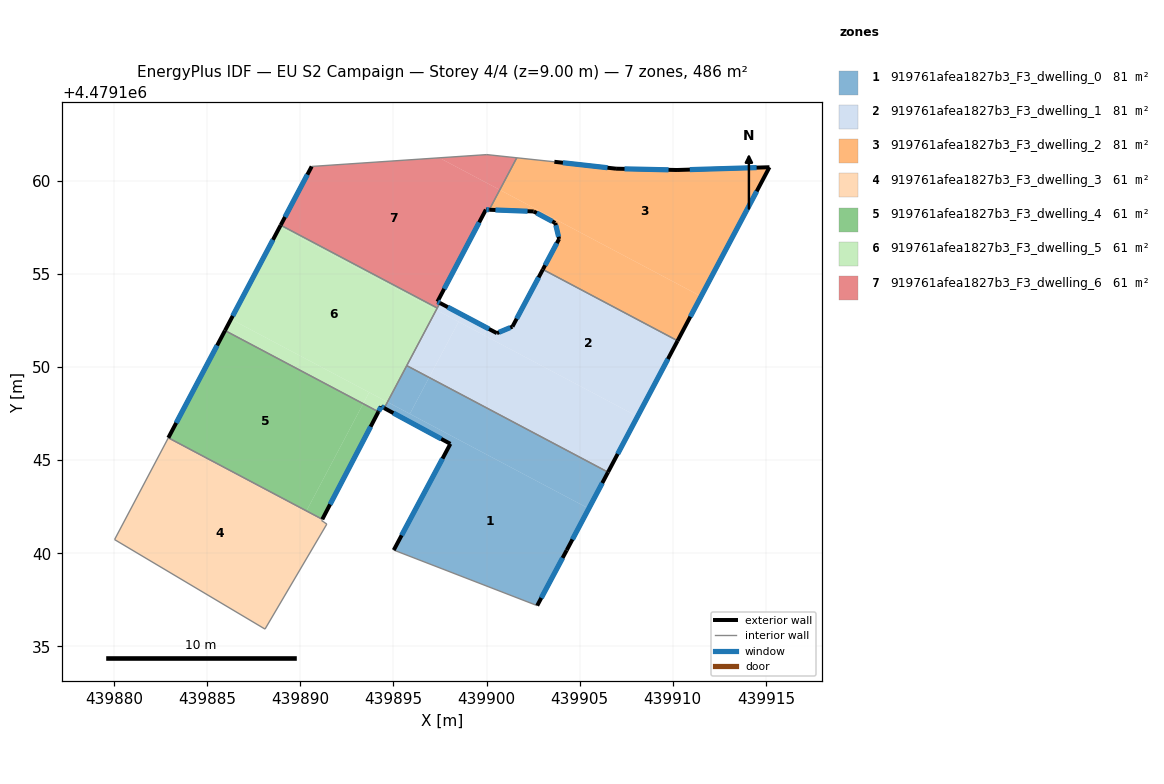
=== STOREY PLAN SPEC (per zone: floor XY polygon, exterior-wall plan segments, windows/doors) ===
zone 1: 919761afea1827b3_F3_dwelling_0  (80.9 m²)
  floor: (439902.72, 4479137.19) (439904.30, 4479140.17) (439905.49, 4479142.40) (439894.68, 4479148.12) (439894.51, 4479147.79) (439898.06, 4479145.88) (439895.02, 4479140.17)
  floor: (439895.89, 4479147.49) (439896.92, 4479149.44) (439895.72, 4479150.07) (439894.68, 4479148.12)
  floor: (439905.49, 4479142.40) (439906.52, 4479144.36) (439896.92, 4479149.44) (439895.89, 4479147.49)
  exterior wall: (439895.02, 4479140.17) – (439898.06, 4479145.88)  [6.5 m]
    window: (439895.44, 4479140.96) – (439897.64, 4479145.08)  [10.1 m²]
  exterior wall: (439898.06, 4479145.88) – (439894.51, 4479147.79)  [4.0 m]
    window: (439897.57, 4479146.14) – (439895.00, 4479147.53)  [6.3 m²]
  exterior wall: (439906.52, 4479144.36) – (439904.30, 4479140.17)  [4.7 m]
    window: (439906.22, 4479143.77) – (439904.61, 4479140.75)  [7.4 m²]
  exterior wall: (439904.30, 4479140.17) – (439902.72, 4479137.19)  [3.4 m]
    window: (439904.09, 4479139.75) – (439902.94, 4479137.60)  [5.3 m²]
  interior walls: 3
zone 2: 919761afea1827b3_F3_dwelling_1  (80.9 m²)
  floor: (439908.11, 4479147.35) (439910.26, 4479151.41) (439903.03, 4479155.24) (439901.39, 4479152.17) (439900.56, 4479151.82) (439900.05, 4479152.09) (439899.85, 4479151.71)
  floor: (439906.52, 4479144.36) (439908.11, 4479147.35) (439898.50, 4479152.43) (439896.92, 4479149.44)
  floor: (439896.92, 4479149.44) (439898.50, 4479152.43) (439897.30, 4479153.06) (439895.72, 4479150.07)
  floor: (439899.85, 4479151.72) (439900.05, 4479152.09) (439897.50, 4479153.44) (439897.30, 4479153.06)
  exterior wall: (439897.50, 4479153.44) – (439900.56, 4479151.82)  [3.5 m]
    window: (439897.92, 4479153.21) – (439900.13, 4479152.04)  [5.4 m²]
  exterior wall: (439900.56, 4479151.82) – (439901.39, 4479152.17)  [0.9 m]
    window: (439900.67, 4479151.87) – (439901.28, 4479152.12)  [1.4 m²]
  exterior wall: (439901.39, 4479152.17) – (439903.03, 4479155.24)  [3.5 m]
    window: (439901.62, 4479152.59) – (439902.80, 4479154.81)  [5.4 m²]
  exterior wall: (439910.26, 4479151.41) – (439906.52, 4479144.36)  [8.0 m]
    window: (439909.74, 4479150.43) – (439907.04, 4479145.33)  [12.5 m²]
  interior walls: 4
zone 3: 919761afea1827b3_F3_dwelling_2  (80.9 m²)
  floor: (439911.52, 4479153.79) (439915.19, 4479160.72) (439910.23, 4479160.58) (439906.95, 4479160.65) (439903.64, 4479161.02) (439901.62, 4479161.23) (439900.71, 4479159.51)
  floor: (439910.26, 4479151.41) (439911.52, 4479153.79) (439903.26, 4479158.16) (439903.18, 4479158.01) (439903.69, 4479157.73) (439903.90, 4479156.88) (439903.03, 4479155.24)
  floor: (439903.18, 4479158.01) (439903.26, 4479158.16) (439900.71, 4479159.51) (439900.15, 4479158.44) (439902.53, 4479158.35)
  exterior wall: (439915.19, 4479160.72) – (439910.26, 4479151.41)  [10.5 m]
    window: (439914.50, 4479159.43) – (439910.94, 4479152.70)  [16.5 m²]
  exterior wall: (439903.03, 4479155.24) – (439903.90, 4479156.88)  [1.9 m]
    window: (439903.15, 4479155.46) – (439903.78, 4479156.65)  [2.9 m²]
  exterior wall: (439903.90, 4479156.88) – (439903.69, 4479157.73)  [0.9 m]
    window: (439903.87, 4479156.99) – (439903.72, 4479157.61)  [1.4 m²]
  exterior wall: (439903.69, 4479157.73) – (439902.53, 4479158.35)  [1.3 m]
    window: (439903.53, 4479157.82) – (439902.70, 4479158.26)  [2.1 m²]
  exterior wall: (439902.53, 4479158.35) – (439900.15, 4479158.44)  [2.4 m]
    window: (439902.20, 4479158.36) – (439900.48, 4479158.43)  [3.7 m²]
  exterior wall: (439903.64, 4479161.02) – (439906.95, 4479160.65)  [3.3 m]
    window: (439904.10, 4479160.97) – (439906.49, 4479160.70)  [5.2 m²]
  exterior wall: (439906.95, 4479160.65) – (439910.23, 4479160.58)  [3.3 m]
    window: (439907.41, 4479160.64) – (439909.77, 4479160.59)  [5.1 m²]
  exterior wall: (439910.23, 4479160.58) – (439915.19, 4479160.72)  [5.0 m]
    window: (439910.91, 4479160.60) – (439914.50, 4479160.70)  [7.8 m²]
  interior walls: 3
zone 4: 919761afea1827b3_F3_dwelling_3  (61.2 m²)
  floor: (439888.11, 4479135.93) (439891.43, 4479141.57) (439891.27, 4479141.67) (439891.15, 4479141.76) (439891.16, 4479141.79) (439882.90, 4479146.16) (439880.03, 4479140.74)
  floor: (439890.31, 4479142.24) (439890.33, 4479142.28) (439882.92, 4479146.20) (439882.90, 4479146.16)
  floor: (439891.16, 4479141.79) (439891.18, 4479141.83) (439890.33, 4479142.28) (439890.31, 4479142.24)
  interior walls: 7
zone 5: 919761afea1827b3_F3_dwelling_4  (60.8 m²)
  floor: (439890.33, 4479142.28) (439893.38, 4479148.03) (439885.96, 4479151.96) (439882.92, 4479146.20)
  floor: (439891.18, 4479141.83) (439894.20, 4479147.60) (439893.38, 4479148.03) (439890.33, 4479142.28)
  exterior wall: (439894.20, 4479147.60) – (439891.18, 4479141.83)  [6.5 m]
    window: (439893.78, 4479146.80) – (439891.60, 4479142.63)  [10.2 m²]
  exterior wall: (439882.92, 4479146.20) – (439885.96, 4479151.96)  [6.5 m]
    window: (439883.34, 4479147.00) – (439885.54, 4479151.16)  [10.2 m²]
  interior walls: 2
zone 6: 919761afea1827b3_F3_dwelling_5  (60.8 m²)
  floor: (439894.68, 4479148.12) (439897.30, 4479153.06) (439888.90, 4479157.51) (439886.28, 4479152.57)
  floor: (439893.38, 4479148.03) (439893.70, 4479148.64) (439886.28, 4479152.57) (439885.96, 4479151.96)
  floor: (439897.30, 4479153.06) (439897.35, 4479153.17) (439888.95, 4479157.62) (439888.90, 4479157.51)
  floor: (439894.51, 4479147.79) (439894.68, 4479148.12) (439893.70, 4479148.64) (439893.38, 4479148.03) (439894.20, 4479147.60) (439894.34, 4479147.88)
  exterior wall: (439885.96, 4479151.96) – (439888.95, 4479157.62)  [6.4 m]
    window: (439886.38, 4479152.74) – (439888.54, 4479156.83)  [10.0 m²]
  exterior wall: (439894.51, 4479147.79) – (439894.34, 4479147.88)  [0.2 m]
    window: (439894.49, 4479147.81) – (439894.37, 4479147.87)  [0.3 m²]
  exterior wall: (439894.34, 4479147.88) – (439894.20, 4479147.60)  [0.3 m]
    window: (439894.32, 4479147.84) – (439894.22, 4479147.64)  [0.5 m²]
  interior walls: 4
zone 7: 919761afea1827b3_F3_dwelling_6  (60.8 m²)
  floor: (439897.50, 4479153.44) (439897.37, 4479153.51) (439899.97, 4479158.45) (439900.15, 4479158.44) (439900.71, 4479159.51) (439897.47, 4479161.23) (439890.62, 4479160.77) (439888.95, 4479157.62) (439897.35, 4479153.17)
  floor: (439900.71, 4479159.51) (439901.62, 4479161.23) (439900.02, 4479161.40) (439897.47, 4479161.23)
  exterior wall: (439897.37, 4479153.51) – (439897.50, 4479153.44)  [0.1 m]
    window: (439897.38, 4479153.50) – (439897.48, 4479153.45)  [0.2 m²]
  exterior wall: (439888.95, 4479157.62) – (439890.62, 4479160.77)  [3.6 m]
    window: (439889.18, 4479158.05) – (439890.38, 4479160.33)  [5.6 m²]
  exterior wall: (439900.15, 4479158.44) – (439899.97, 4479158.45)  [0.2 m]
    window: (439900.12, 4479158.44) – (439899.99, 4479158.45)  [0.3 m²]
  exterior wall: (439899.97, 4479158.45) – (439897.37, 4479153.51)  [5.6 m]
    window: (439899.61, 4479157.76) – (439897.73, 4479154.19)  [8.7 m²]
  interior walls: 5

=== DERIVED (storey summary) ===
Building: EU S2 Campaign
Storey: 4 of 4  (floor level z = 9.00 m)
Storey gross floor area: 486.2 m²
Zones on this storey: 7
  - 919761afea1827b3_F3_dwelling_0: floor 80.9 m²; exterior wall 18.6 m (55.8 m²); 4 window(s) 29.1 m²; WWR 52.2%
  - 919761afea1827b3_F3_dwelling_1: floor 80.9 m²; exterior wall 15.8 m (47.5 m²); 4 window(s) 24.8 m²; WWR 52.2%
  - 919761afea1827b3_F3_dwelling_2: floor 80.9 m²; exterior wall 28.5 m (85.6 m²); 8 window(s) 44.7 m²; WWR 52.2%
  - 919761afea1827b3_F3_dwelling_3: floor 61.2 m²
  - 919761afea1827b3_F3_dwelling_4: floor 60.8 m²; exterior wall 13.0 m (39.1 m²); 2 window(s) 20.4 m²; WWR 52.2%
  - 919761afea1827b3_F3_dwelling_5: floor 60.8 m²; exterior wall 6.9 m (20.7 m²); 3 window(s) 10.8 m²; WWR 52.2%
  - 919761afea1827b3_F3_dwelling_6: floor 60.8 m²; exterior wall 9.5 m (28.4 m²); 4 window(s) 14.8 m²; WWR 52.2%
Zone adjacency (shared interzone walls):
  - 919761afea1827b3_F3_dwelling_0 ↔ 919761afea1827b3_F3_dwelling_1
  - 919761afea1827b3_F3_dwelling_0 ↔ 919761afea1827b3_F3_dwelling_5
  - 919761afea1827b3_F3_dwelling_1 ↔ 919761afea1827b3_F3_dwelling_2
  - 919761afea1827b3_F3_dwelling_1 ↔ 919761afea1827b3_F3_dwelling_5
  - 919761afea1827b3_F3_dwelling_1 ↔ 919761afea1827b3_F3_dwelling_6
  - 919761afea1827b3_F3_dwelling_2 ↔ 919761afea1827b3_F3_dwelling_6
  - 919761afea1827b3_F3_dwelling_3 ↔ 919761afea1827b3_F3_dwelling_4
  - 919761afea1827b3_F3_dwelling_4 ↔ 919761afea1827b3_F3_dwelling_5
  - 919761afea1827b3_F3_dwelling_5 ↔ 919761afea1827b3_F3_dwelling_6